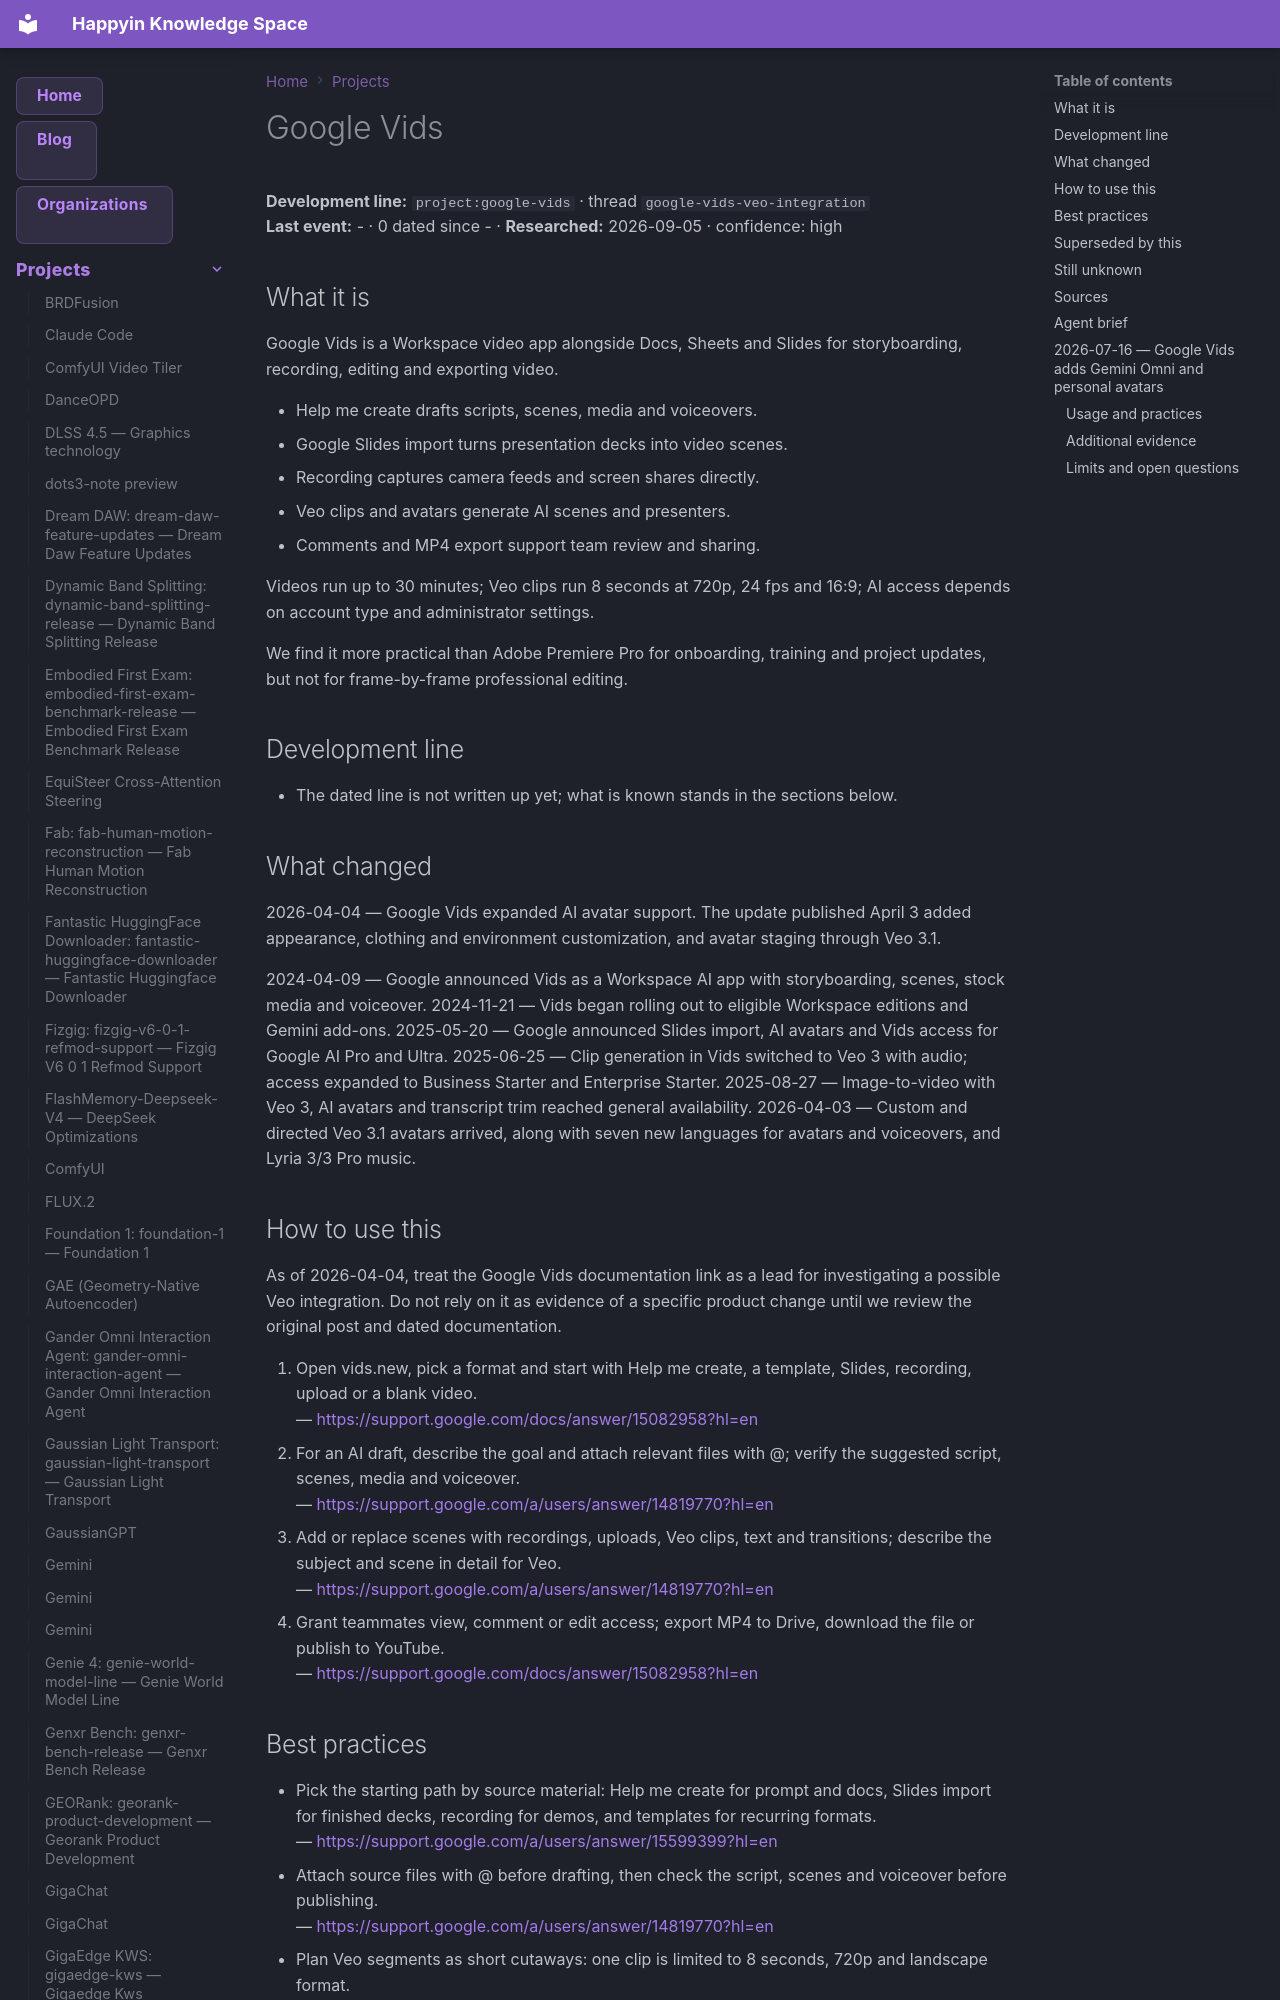

repository: AnastasiyaW/knowledge-space · page: projects/google-vids/index.html · generator: mkdocs

---
title: Google Vids
category: projects

tags: [google-vids, google-vids-veo-integration, google_vids_veo_integration, project]
aliases: ["Google Vids"]
---

# Google Vids

**Development line:** `project:google-vids` · thread `google-vids-veo-integration`  
**Last event:** - · 0 dated since - · **Researched:** 2026-09-05 · confidence: high

## What it is

Google Vids is a Workspace video app alongside Docs, Sheets and Slides for storyboarding, recording, editing and exporting video.

- Help me create drafts scripts, scenes, media and voiceovers.
- Google Slides import turns presentation decks into video scenes.
- Recording captures camera feeds and screen shares directly.
- Veo clips and avatars generate AI scenes and presenters.
- Comments and MP4 export support team review and sharing.

Videos run up to 30 minutes; Veo clips run 8 seconds at 720p, 24 fps and 16:9; AI access depends on account type and administrator settings.

We find it more practical than Adobe Premiere Pro for onboarding, training and project updates, but not for frame-by-frame professional editing.

## Development line

- The dated line is not written up yet; what is known stands in the sections below.

## What changed

2026-04-04 — Google Vids expanded AI avatar support. The update published April 3 added appearance, clothing and environment customization, and avatar staging through Veo 3.1.

2024-04-09 — Google announced Vids as a Workspace AI app with storyboarding, scenes, stock media and voiceover.
2024-11-21 — Vids began rolling out to eligible Workspace editions and Gemini add-ons.
2025-05-20 — Google announced Slides import, AI avatars and Vids access for Google AI Pro and Ultra.
2025-06-25 — Clip generation in Vids switched to Veo 3 with audio; access expanded to Business Starter and Enterprise Starter.
2025-08-27 — Image-to-video with Veo 3, AI avatars and transcript trim reached general availability.
2026-04-03 — Custom and directed Veo 3.1 avatars arrived, along with seven new languages for avatars and voiceovers, and Lyria 3/3 Pro music.

## How to use this

As of 2026-04-04, treat the Google Vids documentation link as a lead for investigating a possible Veo integration. Do not rely on it as evidence of a specific product change until we review the original post and dated documentation.

1. Open vids.new, pick a format and start with Help me create, a template, Slides, recording, upload or a blank video.  
  — <https://support.google.com/docs/answer/15082958?hl=en>
2. For an AI draft, describe the goal and attach relevant files with @; verify the suggested script, scenes, media and voiceover.  
  — <https://support.google.com/a/users/answer/14819770?hl=en>
3. Add or replace scenes with recordings, uploads, Veo clips, text and transitions; describe the subject and scene in detail for Veo.  
  — <https://support.google.com/a/users/answer/14819770?hl=en>
4. Grant teammates view, comment or edit access; export MP4 to Drive, download the file or publish to YouTube.  
  — <https://support.google.com/docs/answer/15082958?hl=en>
